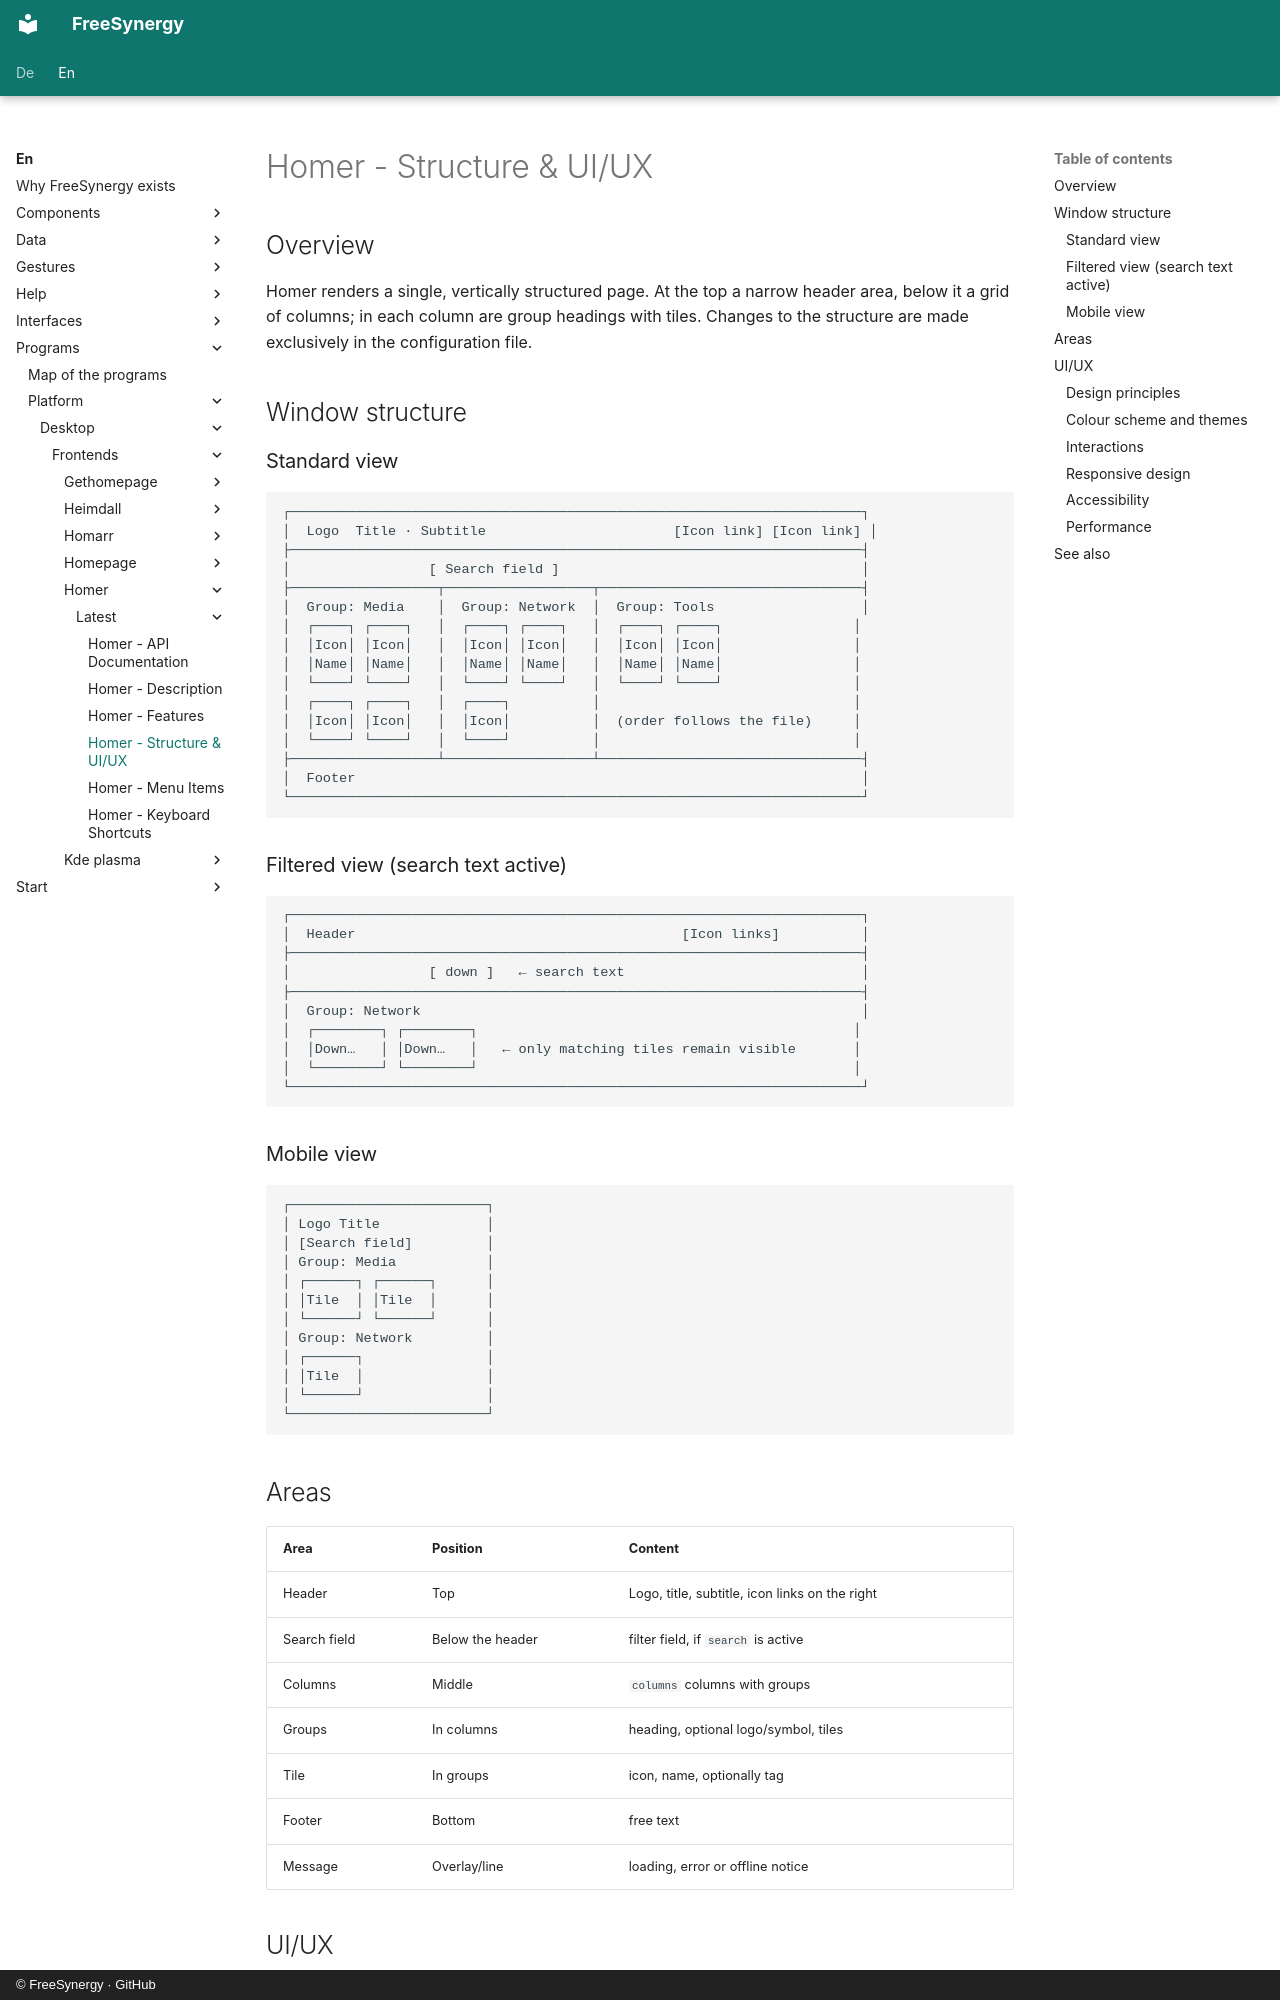

repository: FreeSynergy/fs-documentation · page: en/programs/platform/desktop/frontends/homer/latest/layout/index.html · generator: mkdocs · copyright: © FreeSynergy · GitHub

# Homer - Structure & UI/UX

## Overview

Homer renders a single, vertically structured page. At the top a narrow header area, below it a grid of columns; in each column are group headings with tiles. Changes to the structure are made exclusively in the configuration file.

## Window structure

### Standard view

```
┌──────────────────────────────────────────────────────────────────────┐
│  Logo  Title · Subtitle                       [Icon link] [Icon link] │
├──────────────────────────────────────────────────────────────────────┤
│                 [ Search field ]                                     │
├──────────────────┬──────────────────┬────────────────────────────────┤
│  Group: Media    │  Group: Network  │  Group: Tools                  │
│  ┌────┐ ┌────┐   │  ┌────┐ ┌────┐   │  ┌────┐ ┌────┐                │
│  │Icon│ │Icon│   │  │Icon│ │Icon│   │  │Icon│ │Icon│                │
│  │Name│ │Name│   │  │Name│ │Name│   │  │Name│ │Name│                │
│  └────┘ └────┘   │  └────┘ └────┘   │  └────┘ └────┘                │
│  ┌────┐ ┌────┐   │  ┌────┐          │                               │
│  │Icon│ │Icon│   │  │Icon│          │  (order follows the file)     │
│  └────┘ └────┘   │  └────┘          │                               │
├──────────────────┴──────────────────┴────────────────────────────────┤
│  Footer                                                              │
└──────────────────────────────────────────────────────────────────────┘
```

### Filtered view (search text active)

```
┌──────────────────────────────────────────────────────────────────────┐
│  Header                                        [Icon links]          │
├──────────────────────────────────────────────────────────────────────┤
│                 [ down ]   ← search text                             │
├──────────────────────────────────────────────────────────────────────┤
│  Group: Network                                                      │
│  ┌────────┐ ┌────────┐                                              │
│  │Down…   │ │Down…   │   ← only matching tiles remain visible       │
│  └────────┘ └────────┘                                              │
└──────────────────────────────────────────────────────────────────────┘
```

### Mobile view

```
┌────────────────────────┐
│ Logo Title             │
│ [Search field]         │
│ Group: Media           │
│ ┌──────┐ ┌──────┐      │
│ │Tile  │ │Tile  │      │
│ └──────┘ └──────┘      │
│ Group: Network         │
│ ┌──────┐               │
│ │Tile  │               │
│ └──────┘               │
└────────────────────────┘
```

## Areas

| Area | Position | Content |
|---------|----------|--------|
| Header | Top | Logo, title, subtitle, icon links on the right |
| Search field | Below the header | filter field, if `search` is active |
| Columns | Middle | `columns` columns with groups |
| Groups | In columns | heading, optional logo/symbol, tiles |
| Tile | In groups | icon, name, optionally tag |
| Footer | Bottom | free text |
| Message | Overlay/line | loading, error or offline notice |

## UI/UX
